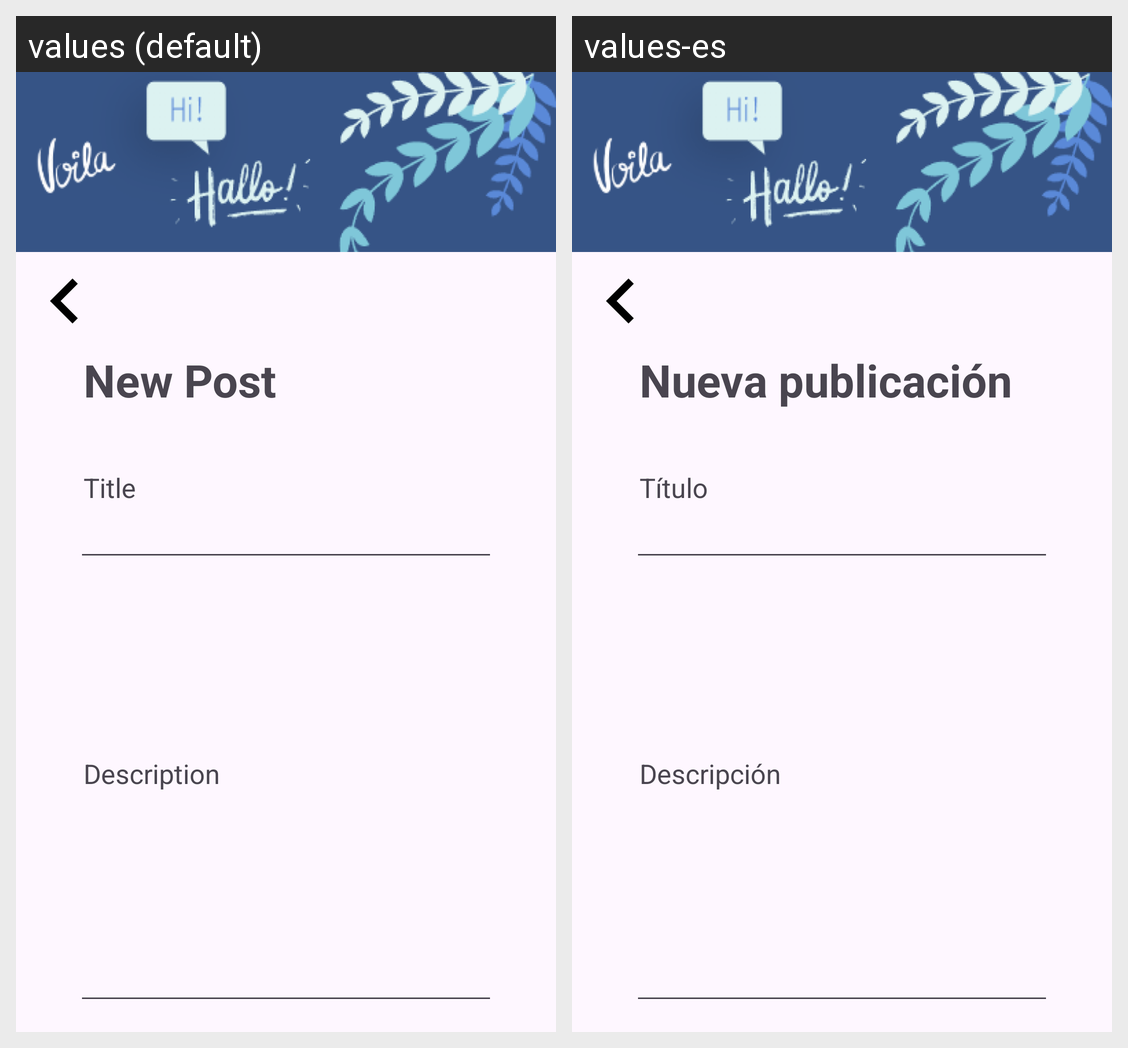

The Android screen above is rendered under two locales of the same app. Produce the string resources it draws, with the default and per-locale values.
Android screen res/layout/activity_agregar_publicacion.xml rendered under 2 locales, left to right: values (default), values-es. Device: Nexus 5 (rendered at 1080×1920; each locale shown at half size, 540×960, under a caption strip naming it); theme Theme.LanGroup.
Strings drawn on this screen, with the default value and each locale's value (text and hints the layout hard-codes, and strings that could not be matched under every locale, appear in the picture but are not listed):

lbl_new_post
  values: New Post
  values-es: Nueva publicación

lbl_title
  values: Title
  values-es: Título

lbl_description
  values: Description
  values-es: Descripción
